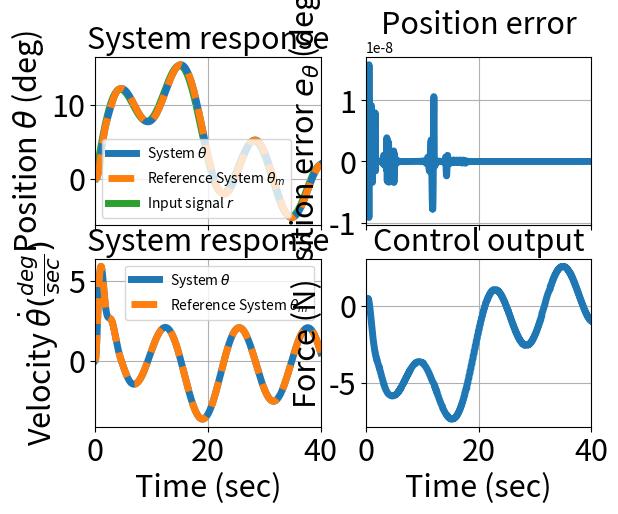

Here is the Python script that generated this plot:
import numpy as np
from scipy.integrate import odeint
import matplotlib.pyplot as plt
from scipy.signal import savgol_filter

R_input = "sin"

_rad2deg = 180/np.pi
deg2rad = lambda deg: deg*np.pi/180
rad2deg = lambda rad: rad*180/np.pi
r_sin = lambda t: deg2rad(10)*np.sin(t*0.1) + deg2rad(5)*np.sin(t*0.2) + deg2rad(5)*np.cos(t*0.5-np.pi/2)
r_step = lambda t, T0, A: 0 if(t < T0) else deg2rad(A)

t_start = 0
t_end = 40
dt = 0.005
time_vec = np.arange(t_start, t_end+dt, dt)
# time_vec = np.linspace(t_start, t_end, 100)
r_step_T0 = 5
r_step_A = 10
if R_input == "step":
    r_input = np.zeros(time_vec.size)
    r_input[time_vec > r_step_T0] = deg2rad(r_step_A)
elif R_input == "sin":
    r_input = r_sin(time_vec)
else:
    print("Error R_input")
    exit()
lambada = 100
Kz = 10
c1 = 4
c2 = 0.4
k = 2
M = 2
g = 9.81
L = 1.5
I = M*L**2

h = I/L
k1, k2, k3 = 2, 10, 10

x_init = [deg2rad(0), 0, deg2rad(0), 0]


u_vec_full = []
t_vec_full = []

# y_m1 = np.zeros(time_vec.size)
# y_m1[time_vec >= 10] = deg2rad(30)
# y_m2 = 0.5*np.sin(time_vec*0.1) + 0.2*np.cos(time_vec*0.5)


# def mydiff(X, t, lambada, Kz):
def calc_z_ddxr(t, x, x_m):
    e = x[0] - x_m[0]
    dedt = x[1] - x_m[1]

    if R_input == "step":
        dxm2dt = -k1 * x_m[1] - k2 * x_m[0] + k3 * r_step(t, r_step_T0, r_step_A)
    elif R_input == "sin":
        dxm2dt = -k1 * x_m[1] - k2 * x_m[0] + k3 * r_sin(t)

    ddxrdt = dxm2dt - lambada * dedt
    z = dedt + lambada * e
    return z, ddxrdt, dxm2dt

def mydiff(X, t):
    global u_vec_full, t_vec_full

    x = [X[0], X[1]]
    x_m = [X[2], X[3]]

    z, ddxrdt, dxm2dt = calc_z_ddxr(t, x, x_m)
    u = h*ddxrdt - Kz*z + c1*x[1] + c2*x[1]**3 + k*x[0] - M*g*L*np.sin(x[0])

    dxm1dt = x_m[1]
    # if R_input == "step":
    #     dxm2dt = -k1 * x_m[1] - k2 * x_m[0] + k3 * r_step(t, r_step_T0, r_step_A)
    # elif R_input == "sin":
    #     dxm2dt = -k1 * x_m[1] - k2 * x_m[0] + k3 * r_sin(t)

    dx1dt = x[1]
    dx2dt = (u - (c1*x[1] + c2*x[1]**3 + k*x[0] - M*g*L*np.sin(x[0])))/h


    u_vec_full.append(u)
    t_vec_full.append(t)

    return [dx1dt, dx2dt, dxm1dt, dxm2dt]

# Solve ODE
x = odeint(mydiff, x_init, time_vec)
# x = odeint(mydiff, x_init, time_vec, args=(lambada, Kz,))

x1 = x[:, 0]
x2 = x[:, 1]
x_m1 = x[:, 2]
x_m2 = x[:, 3]
# u = x[:, 4]
#  Plot

_fontsize = 22
_linewidth = 5
fig, axs = plt.subplots(2, 2, sharex=True)

axs[0, 0].plot(time_vec, x1*_rad2deg, label=r"System $\theta$", linewidth=_linewidth)
axs[0, 0].plot(time_vec, x_m1*_rad2deg, '--', label=r"Reference System $\theta_m$", linewidth=_linewidth)
axs[0, 0].plot(time_vec, r_input*_rad2deg, label=r"Input signal $r$", linewidth=_linewidth, zorder=0)
axs[0, 0].set_ylabel(r"Position $\theta$ (deg)", fontsize=_fontsize)
axs[0, 0].set_xlim([t_start, t_end])
axs[0, 0].legend()
axs[0, 0].grid()
axs[0, 0].set_title("System response", fontsize=_fontsize)
axs[0, 0].tick_params(axis='y', labelsize=_fontsize)
axs[0, 0].tick_params(axis='x', labelsize=_fontsize)

axs[1, 0].plot(time_vec, x2*_rad2deg, label=r"System $\theta$", linewidth=_linewidth)
axs[1, 0].plot(time_vec, x_m2*_rad2deg, '--', label=r"Reference System $\theta_m$", linewidth=_linewidth)
axs[1, 0].set_ylabel(r"Velocity $\dot{\theta} (\frac{deg}{sec})$", fontsize=_fontsize)
axs[1, 0].set_xlabel("Time (sec)", fontsize=_fontsize)
axs[1, 0].legend()
axs[1, 0].grid()
axs[1, 0].set_title("System response", fontsize=_fontsize)
axs[1, 0].tick_params(axis='y', labelsize=_fontsize)
axs[1, 0].tick_params(axis='x', labelsize=_fontsize)

axs[0, 1].plot(time_vec, (x1-x_m1)*_rad2deg, linewidth=_linewidth)
axs[0, 1].set_ylabel(r"Position error $e_{\theta}$ (deg)", fontsize=_fontsize)
axs[0, 1].set_xlim([t_start, t_end])
axs[0, 1].grid()
axs[0, 1].set_title("Position error", fontsize=_fontsize)
axs[0, 1].tick_params(axis='y', labelsize=_fontsize)
axs[0, 1].tick_params(axis='x', labelsize=_fontsize)

A = np.array([t_vec_full, u_vec_full])
i = np.argsort(A)[0, :]
A = A[:, i]
t_vec_full = A[0, :]
u_vec_full = A[1, :]
u_vec_full = savgol_filter(u_vec_full, 10, 3)
axs[1, 1].plot(t_vec_full, u_vec_full, linewidth=_linewidth)
axs[1, 1].set_xlabel("Time (sec)", fontsize=_fontsize)
axs[1, 1].set_ylabel("Force (N)", fontsize=_fontsize)
axs[1, 1].grid()
axs[1, 1].set_title("Control output", fontsize=_fontsize)
axs[1, 1].tick_params(axis='y', labelsize=_fontsize)
axs[1, 1].tick_params(axis='x', labelsize=_fontsize)
# fig2 = plt.figure(2)
# plt.plot(time_vec, x1-x_m1)
# plt.ylabel(r"Position error $e_{\theta}$ (deg)")
# plt.xlabel("Time (sec)")
# plt.xlim([t_start, t_end])
# plt.grid()

plt.show()

